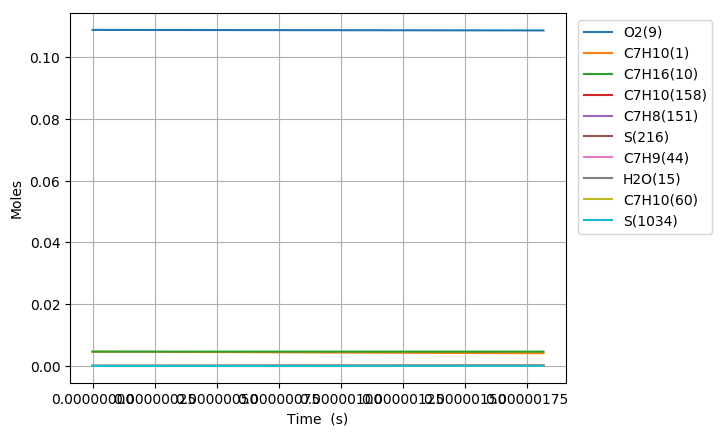

The data file committed next to this chart (first rows):
Time (s), Volume (m^3), H(11), O(12), OH(13), H2(14), H2O(15), Ar(16), He(17), HO2(18), H2O2(19), N2, Ne, C7H10(1), CO(2), CO2(3), CH4(4), C2H2(5), C4H4(6), C5H6(7), C5H5(8), O2(9), C7H16(10), C7H10(60)
0.0, 0.00202, 0.0, 0.0, 0.0, 0.0, 0.0, 0.0, 0.0, 0.0, 0.0, 0.8803, 0.0, 0.00463, 0.0, 0.0, 0.0, 0.0, 0.0, 0.0, 0.0, 0.1088, 0.00463, 0.0
4.010392259487055e-18, 0.00202, 6.6379729087415154e-24, 8.5845782536591503e-36, 8.5819256370439969e-36, 1.8848687808879005e-35, 8.9109020830236785e-46, 0.0, 0.0, 2.9720352424385912e-23, 1.1156843251647162e-37, 0.8803, 0.0, 0.00463, 1.1472737133290839e-94, 2.2332131472378581e-117, 2.9981919276288847e-61, 7.103751177253711e-73, 0.0, 0.0, 0.0, 0.1088, 0.00463, 1.0338018948060963e-16
1.1229098326563754e-17, 0.00202, 1.8586326334291038e-23, 5.1842263272904219e-35, 5.1834835938663779e-35, 1.1384608555874519e-34, 1.0579023917070246e-44, 0.0, 0.0, 8.322085263720281e-23, 6.7389950214934717e-37, 0.8803, 0.0, 0.00463, 2.5776825721337464e-92, 9.0539400003778685e-115, 2.2502971942885069e-59, 2.8921408844492102e-71, 0.0, 0.0, 0.0, 0.1088, 0.00463, 2.894645305983861e-16
2.5666510460717152e-17, 0.00202, 4.2483041944515322e-23, 2.4957945072844233e-34, 2.4956247388838641e-34, 5.4812000937738463e-34, 1.0386550435530556e-43, 0.0, 0.0, 1.9023731631120393e-22, 3.244802548227134e-36, 0.8803, 0.0, 0.00463, 1.1489401509487188e-89, 8.0602988996314078e-112, 1.7759367353642175e-57, 1.1346908949539325e-69, 0.0, 0.0, 0.0, 0.1088, 0.00463, 6.6163321304465657e-16
5.454133472902395e-17, 0.00202, 9.0276508200393679e-23, 1.0899414214290483e-33, 1.0899053449775586e-33, 2.3937850866153608e-33, 9.1867898237570058e-43, 0.0, 0.0, 4.043320954744209e-22, 1.4173246975969681e-35, 0.8803, 0.0, 0.00463, 3.8114801221945495e-87, 5.3498807753127112e-109, 1.2680184352740328e-55, 4.031265853521781e-68, 0.0, 0.0, 0.0, 0.1088, 0.00463, 1.4059705787800768e-15
1.1229098326563755e-16, 0.00202, 1.8586358084530201e-22, 4.5502183547995831e-33, 4.5501440741856672e-33, 9.9935898897443465e-33, 7.7220564244888711e-42, 0.0, 0.0, 8.3276905164027718e-22, 5.9190086347094675e-35, 0.8803, 0.0, 0.00463, 1.1048128779068093e-84, 3.1021583985173823e-106, 8.5688716060779786e-54, 1.3579302644829139e-66, 0.0, 0.0, 0.0, 0.1088, 0.00463, 2.8946453136225055e-15
2.277902803388647e-16, 0.00202, 3.770382865992251e-22, 1.8589005057357015e-32, 1.8588854328337165e-32, 4.0827143927014548e-32, 6.3310182937473658e-41, 0.0, 0.0, 1.6906324800208225e-21, 2.4197073665030673e-34, 0.8803, 0.0, 0.00463, 3.0043476641515422e-82, 1.6873492599046096e-103, 5.6317877355427132e-52, 4.4508866936521622e-65, 0.0, 0.0, 0.0, 0.1088, 0.00463, 5.8719947967942887e-15
4.587888744853191e-16, 0.00202, 7.593899394160789e-22, 7.5139676708484605e-32, 7.5139372759745332e-32, 1.6503039632727109e-31, 5.1270387722234312e-40, 0.0, 0.0, 3.4103167993155374e-21, 9.7937715345534676e-34, 0.8803, 0.0, 0.00463, 7.9165155837735389e-80, 8.8929224166983766e-101, 3.6487051813284e-50, 1.4369772493642147e-63, 0.0, 0.0, 0.0, 0.1088, 0.00463, 1.1826693817090126e-14
9.207860627782277e-16, 0.00202, 1.5241022059151521e-21, 3.0213474756581643e-31, 3.0213413458536021e-31, 6.6358440981428701e-31, 4.1267126172822151e-39, 0.0, 0.0, 6.8655104851795465e-21, 3.948426279471332e-33, 0.8803, 0.0, 0.00463, 2.0518492850759993e-77, 4.6099865339960686e-98, 2.3446825871021333e-48, 4.5905025206146528e-62, 0.0, 0.0, 0.0, 0.1088, 0.00463, 2.3736092073527398e-14
1.8447804393640455e-15, 0.00202, 3.0535625475344125e-21, 1.2117104656909808e-30, 1.2117092138746586e-30, 2.6613058998100053e-30, 3.3114683122825258e-38, 0.0, 0.0, 1.383915976228076e-20, 1.591828424924066e-32, 0.8803, 0.0, 0.00463, 7.9823675929253108e-75, 3.5845630371124613e-95, 1.4975450892157905e-46, 1.4500706798389381e-60, 0.0, 0.0, 0.0, 0.1088, 0.00463, 4.7554889450075849e-14
3.692769192535681e-15, 0.00202, 6.1126261882216848e-21, 4.853289372061943e-30, 4.8532866763871875e-30, 1.0659389795606172e-29, 2.6532704814600719e-37, 0.0, 0.0, 2.8039201503745995e-20, 6.4423045433053945e-32, 0.8803, 0.0, 0.00463, 2.0302630305709295e-72, 1.8246598881690643e-92, 9.497709098289498e-45, 4.5031131608264903e-59, 0.0, 0.0, 0.0, 0.1088, 0.00463, 9.5192487660190279e-14
7.388746698878952e-15, 0.00202, 1.2231323103993e-20, 1.9426835765320867e-29, 1.9426828860682698e-29, 4.2667612015022846e-29, 2.1243352552779733e-36, 0.0, 0.0, 5.7447844849168711e-20, 2.6318871700623151e-31, 0.8803, 0.0, 0.00463, 5.0956792340814541e-70, 9.1595406857439919e-90, 5.956055830585073e-43, 1.357606655973467e-57, 0.0, 0.0, 0.0, 0.1088, 0.00463, 1.9046769792690331e-13
1.4780701711565494e-14, 0.00202, 2.4470978155564875e-20, 7.7740871206958474e-29, 7.7740845854336287e-29, 1.7074410964535055e-28, 1.7002818197297768e-35, 0.0, 0.0, 1.2028033255151072e-19, 1.0955848872479042e-30, 0.8803, 0.0, 0.00463, 1.2527021903510603e-67, 4.5036807220468539e-87, 3.6598679354937884e-41, 3.889415627856422e-56, 0.0, 0.0, 0.0, 0.1088, 0.00463, 3.8101817399102427e-13
2.2172656724252033e-14, 0.00202, 3.6712877314283751e-20, 1.6522719685744224e-28, 1.6522713932403032e-28, 3.6289240660856897e-28, 4.8624923077347297e-35, 0.0, 0.0, 1.8710920304010644e-19, 2.3905784322582828e-30, 0.8803, 0.0, 0.00463, 7.5602632745806922e-67, 3.1628853557400123e-86, 1.9828016414709552e-40, 1.7004635229019597e-55, 0.0, 0.0, 0.0, 0.1088, 0.00463, 5.7156870572807056e-13
2.956461173693857e-14, 0.00202, 4.8957003652307638e-20, 2.818911199322847e-28, 2.8189101450730087e-28, 6.1912416044937147e-28, 1.0257482071968281e-34, 0.0, 0.0, 2.5791583721118165e-19, 4.1757826375649497e-30, 0.8803, 0.0, 0.00463, 4.403387959490557e-66, 1.8961628749342007e-85, 6.7309921054006307e-40, 4.8790850394189077e-55, 0.0, 0.0, 0.0, 0.1088, 0.00463, 7.6211929327777053e-13
4.434852176231165e-14, 0.00202, 7.3450431551894173e-20, 5.8371330795639245e-28, 5.8371307446647364e-28, 1.2820234380228142e-27, 2.8020284972931478e-34, 0.0, 0.0, 4.0880764990057e-19, 8.9819572444143707e-30, 0.8803, 0.0, 0.00463, 7.2293686317121266e-65, 3.4853586390208179e-84, 3.541318997115798e-39, 2.0059819797981343e-54, 0.0, 0.0, 0.0, 0.1088, 0.00463, 1.1432205997898109e-12
5.913243178768473e-14, 0.00202, 9.7951911457295919e-20, 9.928754401323242e-28, 9.9287504882982079e-28, 2.1806760201171718e-27, 5.8634093110587221e-34, 0.0, 0.0, 5.7417513683555018e-19, 1.5818624134408352e-29, 0.8803, 0.0, 0.00463, 3.5456829507993429e-64, 1.9319438162145465e-83, 1.161600997986198e-38, 5.574973293233299e-54, 0.0, 0.0, 0.0, 0.1088, 0.00463, 1.5243221126699211e-12
7.39163418130578e-14, 0.00202, 1.224619091518573e-19, 1.5170792460006784e-27, 1.5170787366628563e-27, 3.331997408812602e-27, 1.0675162513371167e-33, 0.0, 0.0, 7.5493191024088391e-19, 2.5012777962839716e-29, 0.8803, 0.0, 0.00463, 1.415700865127514e-63, 8.3053019089784942e-83, 3.1297167965055942e-38, 1.2924358766752163e-53, 0.0, 0.0, 0.0, 0.1088, 0.00463, 1.9054238475378399e-12
1.0348416186380396e-13, 0.00202, 1.7150727503709502e-19, 2.9180669745685681e-27, 2.9180680868140599e-27, 6.4090204656489654e-27, 2.8192244583873982e-33, 0.0, 0.0, 1.1627894697803199e-18, 5.183756662855914e-29, 0.8803, 0.0, 0.00463, 2.4930199315245975e-62, 2.4948045553068281e-81, 2.1788698706207497e-37, 5.7310777601036156e-53, 0.0, 0.0, 0.0, 0.1088, 0.00463, 2.6676280027938498e-12
1.6261980196529627e-13, 0.00202, 2.6969502149393399e-19, 7.1229820943025596e-27, 7.1230341809779747e-27, 1.5644377347831223e-26, 1.0906853247510491e-32, 0.0, 0.0, 2.1585088070383737e-18, 1.4577837959404639e-28, 0.8803, 0.0, 0.00463, 1.0717829969790168e-60, 2.0817584343889391e-79, 3.554539891683709e-36, 4.5831643530208551e-52, 0.0, 0.0, 0.0, 0.1088, 0.00463, 4.1920390669004468e-12
2.1200848629889438e-13, 0.00202, 3.5179517112969602e-19, 1.2070617903618198e-26, 1.207082045635165e-26, 2.6510990334293637e-26, 2.3578710986613853e-32, 0.0, 0.0, 3.1707335665603702e-18, 2.7108633572145073e-28, 0.8803, 0.0, 0.00463, 5.9409427103066522e-60, 1.2114599296023644e-78, 1.2818150802783895e-35, 1.3269977990293232e-51, 0.0, 0.0, 0.0, 0.1088, 0.00463, 5.4651938776010826e-12
2.613971706324925e-13, 0.00202, 4.3397800823956136e-19, 1.8326380647778299e-26, 1.8326999661507169e-26, 4.0250675155166628e-26, 4.3587018814558473e-32, 0.0, 0.0, 4.3421030431293817e-18, 4.4779730443848195e-28, 0.8803, 0.0, 0.00463, 2.3586446699641259e-59, 5.6828974365134932e-78, 3.772426164239142e-35, 3.1278163755180717e-51, 0.0, 0.0, 0.0, 0.1088, 0.00463, 6.738351302425047e-12
3.107858549660906e-13, 0.00202, 5.1624004607510194e-19, 2.5891337084704831e-26, 2.5892853613803166e-26, 5.686577502289541e-26, 7.2455372938935201e-32, 0.0, 0.0, 5.6687685734213346e-18, 6.825899518406914e-28, 0.8803, 0.0, 0.00463, 7.8589740648339323e-59, 2.0704319009489825e-77, 9.0756651613381316e-35, 6.3053845833070728e-51, 0.0, 0.0, 0.0, 0.1088, 0.00463, 8.0115113623853091e-12
3.601745392996887e-13, 0.00202, 5.9857768259180244e-19, 3.4766671910040056e-26, 3.4769911906012215e-26, 7.6358892182058498e-26, 1.1185697853483739e-31, 0.0, 0.0, 7.1467574214928242e-18, 9.826279805484731e-28, 0.8803, 0.0, 0.00463, 2.2113846158481896e-58, 6.3241954516095619e-77, 1.9194658804038003e-34, 1.1450061437525957e-50, 0.0, 0.0, 0.0, 0.1088, 0.00463, 9.2846740773789232e-12
4.589519079668849e-13, 0.00202, 7.6346822542560915e-19, 5.6452477475035314e-26, 5.6463590886273924e-26, 1.2398796610747355e-25, 2.2811822794725585e-31, 0.0, 0.0, 1.0544000054121405e-17, 1.8027000080449938e-27, 0.8803, 0.0, 0.00463, 1.2612562648425521e-57, 4.1973993462929706e-76, 6.5217906803865492e-34, 3.0243579535904024e-50, 0.0, 0.0, 0.0, 0.1088, 0.00463, 1.1831007526404091e-11
5.478515397673614e-13, 0.00202, 9.1209723049277553e-19, 8.0462042228346343e-26, 8.0489418762476375e-26, 1.7672077436450705e-25, 3.850253194566164e-31, 0.0, 0.0, 1.4084841724876081e-17, 2.8304526846487158e-27, 0.8803, 0.0, 0.00463, 4.3631771356489615e-57, 1.6421480491336201e-75, 1.6010575794552482e-33, 6.1622889271235373e-50, 0.0, 0.0, 0.0, 0.1088, 0.00463, 1.4122716846562998e-11
6.36751171567838e-13, 0.00202, 1.0609240298881612e-18, 1.0873398521823696e-25, 1.0879298075563472e-25, 2.3881515475745802e-25, 6.0200857653898572e-31, 0.0, 0.0, 1.806401608101526e-17, 4.1739934659917177e-27, 0.8803, 0.0, 0.00463, 1.238421875994477e-56, 5.1512626929596693e-75, 3.4453714490525025e-33, 1.1307605775433822e-49, 0.0, 0.0, 0.0, 0.1088, 0.00463, 1.6414434950819653e-11
7.256508033683145e-13, 0.00202, 1.2099341213924275e-18, 1.412738879337779e-25, 1.413895037419371e-25, 3.102833662032658e-25, 8.8908928928570121e-31, 0.0, 0.0, 2.2465556427147822e-17, 5.8707279020942826e-27, 0.8803, 0.0, 0.00463, 3.1102868561194101e-56, 1.4200867059576303e-74, 6.7494097518286958e-33, 1.9208688905352878e-49, 0.0, 0.0, 0.0, 0.1088, 0.00463, 1.8706161855934124e-11
8.14550435168791e-13, 0.00202, 1.3591149978881151e-18, 1.7808680356919847e-25, 1.7829737939888623e-25, 3.9113650662492042e-25, 1.2561852896106844e-30, 0.0, 0.0, 2.7275701589656389e-17, 7.9561961472981146e-27, 0.8803, 0.0, 0.00463, 7.10673701424378e-56, 3.5541164132548229e-74, 1.2294975566460823e-32, 3.0735523994643787e-49, 0.0, 0.0, 0.0, 0.1088, 0.00463, 2.0997897552764403e-11
9.034500669692675e-13, 0.00202, 1.5084555203043147e-18, 2.191774256959522e-25, 2.1953874329594718e-25, 4.8138488337316114e-25, 1.7132200905125901e-30, 0.0, 0.0, 3.2482202711416982e-17, 1.0464823947178692e-26, 0.8803, 0.0, 0.00463, 1.4987924693124143e-55, 8.1908191121346072e-74, 2.1105984060121652e-32, 4.6870844434474727e-49, 0.0, 0.0, 0.0, 0.1088, 0.00463, 2.3289642013839156e-11
9.92349698769744e-13, 0.00202, 1.6579456152222156e-18, 2.6455017740623148e-25, 2.6514000938570457e-25, 5.8103820895715812e-25, 2.2701837050373765e-30, 0.0, 0.0, 3.8073989069649938e-17, 1.3430293684698544e-26, 0.8803, 0.0, 0.00463, 2.9523823179760743e-55, 1.7569558855027544e-73, 3.4475022412983111e-32, 6.8708026684620535e-49, 0.0, 0.0, 0.0, 0.1088, 0.00463, 2.558139519703369e-11
1e-12, 0.00202, 1.6708167469081647e-18, 2.6865499499677787e-25, 2.6926897173061407e-25, 5.9005372382589726e-25, 2.3231098675380584e-30, 0.0, 0.0, 3.857286688447044e-17, 1.3707913543755796e-26, 0.8803, 0.0, 0.00463, 3.1210517898240992e-55, 1.8707500044744423e-73, 3.5888238480068777e-32, 7.0892163525325615e-49, 0.0, 0.0, 0.0, 0.1088, 0.00463, 2.5778613542294224e-11
1.0812493305702206e-12, 0.00202, 1.8075762578390344e-18, 3.1420921958451863e-25, 3.1513255122543692e-25, 6.9010561910193487e-25, 2.9371476973713141e-30, 0.0, 0.0, 4.4041149273260935e-17, 1.6885568621623074e-26, 0.8803, 0.0, 0.00463, 5.4873129204449104e-55, 3.5385046116736414e-73, 5.4003270574176782e-32, 9.7458045932990866e-49, 0.0, 0.0, 0.0, 0.1088, 0.00463, 2.7873157045992399e-11
1.2590485941711736e-12, 0.00202, 2.1072276978159692e-18, 4.2640165706529837e-25, 4.2844680729905043e-25, 9.3651667899787733e-25, 4.6417975514567475e-30, 0.0, 0.0, 5.706704241866235e-17, 2.5394067946049354e-26, 0.8803, 0.0, 0.00463, 1.6600387888332605e-54, 1.254605722636896e-72, 1.1977674699323486e-31, 1.811321572624774e-48, 0.0, 0.0, 0.0, 0.1088, 0.00463, 3.2456706457301239e-11
1.4368478577721267e-12, 0.00202, 2.407355266173928e-18, 5.5578357463037852e-25, 5.5985428381719591e-25, 1.2206813526243233e-24, 6.9096045200469047e-30, 0.0, 0.0, 7.1500071821190888e-17, 3.6241507232426589e-26, 0.8803, 0.0, 0.00463, 4.3167556211651881e-54, 3.736470689929988e-72, 2.3870465977816735e-31, 3.0992768774342796e-48, 0.0, 0.0, 0.0, 0.1088, 0.00463, 3.7040289574629745e-11
1.6146471213730797e-12, 0.00202, 2.7079155572540167e-18, 7.0238096426742818e-25, 7.0984317574301861e-25, 1.5426566623184638e-24, 9.8249382832299943e-30, 0.0, 0.0, 8.729276811099347e-17, 4.9671243394813544e-26, 0.8803, 0.0, 0.00463, 9.9943517787196944e-54, 9.7240437489143414e-72, 4.3806870222343549e-31, 4.9774281564926988e-48, 0.0, 0.0, 0.0, 0.1088, 0.00463, 4.1623905595641495e-11
1.7924463849740328e-12, 0.00202, 3.0088738163104181e-18, 8.6621760031511619e-25, 8.790361537726816e-25, 1.9024947370659998e-24, 1.3474697394987816e-29, 0.0, 0.0, 1.0440721702021297e-16, 6.5920787305727682e-26, 0.8803, 0.0, 0.00463, 2.1140436363734894e-53, 2.2807254573417735e-71, 7.5325057133177821e-31, 7.6033576726888333e-48, 0.0, 0.0, 0.0, 0.1088, 0.00463, 4.6207553629570703e-11
1.970245648574986e-12, 0.00202, 3.3102020691162401e-18, 1.0473155097012081e-24, 1.0682088307962402e-24, 2.3002438424581178e-24, 1.7948996477174461e-29, 0.0, 0.0, 1.2281298973324141e-16, 8.5223310534745968e-26, 0.8803, 0.0, 0.00463, 4.1598597161799463e-53, 4.9259717097255649e-71, 1.2288029892812152e-30, 1.1153239519669397e-47, 0.0, 0.0, 0.0, 0.1088, 0.00463, 5.0791232726869047e-11
2.148044912175939e-12, 0.00202, 3.6118777785950889e-18, 1.2456953099850439e-24, 1.2783074641829991e-24, 2.7359491203979131e-24, 2.3341916994671946e-29, 0.0, 0.0, 1.4248565652757261e-16, 1.0780871592795685e-25, 0.8803, 0.0, 0.00463, 7.7135380529587839e-53, 9.9463447999488799e-71, 1.9194831997633035e-30, 1.5821829343653454e-47, 0.0, 0.0, 0.0, 0.1088, 0.00463, 5.5374941900189526e-11
2.325844175776892e-12, 0.00202, 3.913882878901378e-18, 1.4613764515760098e-24, 1.5104648601140442e-24, 3.2096531186109306e-24, 2.9752252608126629e-29, 0.0, 0.0, 1.6340571808949281e-16, 1.3390439255063276e-25, 0.8803, 0.0, 0.00463, 1.3602765832850044e-52, 1.8964548197365168e-70, 2.8911852322754628e-30, 2.1822447180269244e-47, 0.0, 0.0, 0.0, 0.1088, 0.00463, 5.9958680139282461e-11
2.503643439377845e-12, 0.00202, 4.2162027149492719e-18, 1.6943774835325991e-24, 1.7660207467789106e-24, 3.7213963712391526e-24, 3.7284545203088288e-29, 0.0, 0.0, 1.8555743223944654e-16, 1.6373604427640484e-25, 0.8803, 0.0, 0.00463, 2.2994134074514795e-52, 3.4471735620121409e-70, 4.2221368425916899e-30, 2.9386951644559787e-47, 0.0, 0.0, 0.0, 0.1088, 0.00463, 6.4542446427073991e-11
2.859241966579751e-12, 0.00202, 4.8217417287621214e-18, 2.2124097401413008e-24, 2.3538167260012829e-24, 4.859154520995805e-24, 5.6167694494221924e-29, 0.0, 0.0, 2.3350798596745654e-16, 2.3550426374224574e-25, 0.8803, 0.0, 0.00463, 5.9215303560727575e-52, 1.0143198772974513e-69, 8.3419873536054733e-30, 5.0227629933912774e-47, 0.0, 0.0, 0.0, 0.1088, 0.00463, 7.3710059092892136e-11
3.165456129335728e-12, 0.00202, 5.3441027998836407e-18, 2.7141757489852722e-24, 2.9519102109876169e-24, 5.9611825824777309e-24, 7.7139911815011751e-29, 0.0, 0.0, 2.7865002920594804e-16, 3.1136726212910561e-25, 0.8803, 0.0, 0.00463, 1.2211164389266539e-51, 2.3175709337603551e-69, 1.4034775157931393e-29, 7.5696605522393307e-47, 0.0, 0.0, 0.0, 0.1088, 0.00463, 8.1604584163585052e-11
3.471670292091705e-12, 0.00202, 5.8672788924472756e-18, 3.2675511389490536e-24, 3.648118878081075e-24, 7.1765545844310174e-24, 1.0323406798699028e-28, 0.0, 0.0, 3.2732013708312393e-16, 4.0144535907402472e-25, 0.8803, 0.0, 0.00463, 2.3531403163080305e-51, 4.9027900615304452e-69, 2.2480870772950515e-29, 1.0980196636157534e-46, 0.0, 0.0, 0.0, 0.1088, 0.00463, 8.9499178630946777e-11
3.777884454847682e-12, 0.00202, 6.3912469613726081e-18, 3.872616371259545e-24, 4.4575928364963248e-24, 8.5054448448413933e-24, 1.3528621410775567e-28, 0.0, 0.0, 3.794947313486877e-16, 5.0688192959675224e-25, 0.8803, 0.0, 0.00463, 4.2860913524874896e-51, 9.7249910890458335e-69, 3.4574051161349367e-29, 1.5430206771635418e-46, 0.0, 0.0, 0.0, 0.1088, 0.00463, 9.7393837823381551e-11
4.084098617603659e-12, 0.00202, 6.915990162118479e-18, 4.5294500432177427e-24, 5.3984031265767594e-24, 9.9480231148530141e-24, 1.7426379981402822e-28, 0.0, 0.0, 4.3515696445809837e-16, 6.288243535022718e-25, 0.8803, 0.0, 0.00463, 7.4449874808402218e-51, 1.8272700941365944e-68, 5.1381769725733075e-29, 2.1111713117540165e-46, 0.0, 0.0, 0.0, 0.1088, 0.00463, 1.0528855730749679e-10
4.390312780359636e-12, 0.00202, 7.4414954272901541e-18, 5.2381295234600161e-24, 6.4918003889149073e-24, 1.1504455932584113e-23, 2.2129005772470081e-28, 0.0, 0.0, 4.9429404347249742e-16, 7.6842593106012435e-25, 0.8803, 0.0, 0.00463, 1.2418868837093096e-50, 3.2782512734831003e-68, 7.4160524938702094e-29, 2.8232896533077704e-46, 0.0, 0.0, 0.0, 0.1088, 0.00463, 1.1318333290636948e-10
4.829430183249566e-12, 0.00202, 8.1963893986649421e-18, 6.3450255171673529e-24, 8.376282026871684e-24, 1.3935441194483828e-23, 3.0544061788373065e-28, 0.0, 0.0, 5.8514164017501794e-16, 1.0017564009375428e-24, 0.8803, 0.0, 0.00463, 2.438907498899132e-50, 7.0969330192044366e-68, 1.2021904011295192e-28, 4.1408959105159864e-46, 0.0, 0.0, 0.0, 0.1088, 0.00463, 1.2450469352884743e-10
5.268547586139496e-12, 0.00202, 8.952803597653501e-18, 7.5589185620544987e-24, 1.0712323948752782e-23, 1.6601372433910991e-23, 4.1351856755790755e-28, 0.0, 0.0, 6.8309039808660609e-16, 1.2772374155220521e-24, 0.8803, 0.0, 0.00463, 4.5140969449422826e-50, 1.4368568272266602e-67, 1.8671343626637898e-28, 5.8729043487673232e-46, 0.0, 0.0, 0.0, 0.1088, 0.00463, 1.3582615084926918e-10
5.707664989029426e-12, 0.00202, 9.7107177850360203e-18, 8.880029934447095e-24, 1.3603101547131736e-23, 1.9502719101431197e-23, 5.512286684357045e-28, 0.0, 0.0, 7.8812163387869425e-16, 1.5983510895951526e-24, 0.8803, 0.0, 0.00463, 7.9456767631960679e-50, 2.7454974819954815e-67, 2.7975787095289689e-28, 8.0980382623858533e-46, 0.0, 0.0, 0.0, 0.1088, 0.00463, 1.4714769518429315e-10
6.146782391919356e-12, 0.00202, 1.0470114597813051e-17, 1.0308579585065935e-23, 1.7170202601608295e-23, 2.2639944757101286e-23, 7.2554260369245381e-28, 0.0, 0.0, 9.0021943081046698e-16, 1.9686146640445083e-24, 0.8803, 0.0, 0.00463, 1.3399406918720587e-49, 4.9921819946522357e-67, 4.0656159890072024e-28, 1.0901802736717393e-45, 0.0, 0.0, 0.0, 0.1088, 0.00463, 1.5846931777497731e-10
6.585899794809286e-12, 0.00202, 1.1230978088708666e-17, 1.1844786688801624e-23, 2.1555209397350089e-23, 2.6013508020165538e-23, 9.4492931095486088e-28, 0.0, 0.0, 1.0193690572575659e-15, 2.3915815199009246e-24, 0.8803, 0.0, 0.00463, 2.1781231234505501e-49, 8.6998979080839538e-67, 5.7552321852435651e-28, 1.4376468555118252e-45, 0.0, 0.0, 0.0, 0.1088, 0.00463, 1.6979101070598497e-10
7.0250171976992156e-12, 0.00202, 1.199329348162644e-17, 1.3488869865362764e-23, 2.6921101955736636e-23, 2.9623862823638358e-23, 1.2195879683221787e-27, 0.0, 0.0, 1.145556725158509e-15, 2.8708412285753871e-24, 0.8803, 0.0, 0.00463, 3.4296485582291075e-49, 1.461544179125202e-66, 7.9631429174876971e-28, 1.8621058069418535e-45, 0.0, 0.0, 0.0, 0.1088, 0.00463, 1.8111276682808923e-10
7.903252003479076e-12, 0.00202, 1.3522224915636926e-17, 1.7101537789605401e-23, 4.136524076198145e-23, 3.7556741200002008e-23, 1.9861255671779664e-27, 0.0, 0.0, 1.4189939570802231e-15, 4.0127787467086274e-24, 0.8803, 0.0, 0.00463, 7.8580686808859584e-49, 3.7752174186701199e-66, 1.4390787732007523e-27, 2.9849746917184398e-45, 0.0, 0.0, 0.0, 0.1088, 0.00463, 2.0375644334211484e-10
8.69366332868095e-12, 0.00202, 1.490309638377065e-17, 2.0724064629805436e-23, 5.9844383848335535e-23, 4.5510625137061116e-23, 3.0124381816653043e-27, 0.0, 0.0, 1.6890306061709998e-15, 5.2697965623927112e-24, 0.8803, 0.0, 0.00463, 1.5351987535529431e-48, 8.1220259418146646e-66, 2.3209911289892402e-27, 4.3719812718824282e-45, 0.0, 0.0, 0.0, 0.1088, 0.00463, 2.2413590979175024e-10
9.484074653882825e-12, 0.00202, 1.6288474179417062e-17, 2.469950578275596e-23, 8.5158776370661309e-23, 5.4238581831947929e-23, 4.4831733049296709e-27, 0.0, 0.0, 1.9816780130294959e-15, 6.7666841104453127e-24, 0.8803, 0.0, 0.00463, 2.8235375660165854e-48, 1.6278137850888159e-65, 3.5880378969453539e-27, 6.1931557283527161e-45, 0.0, 0.0, 0.0, 0.1088, 0.00463, 2.4451549801956543e-10
1e-11, 0.00202, 1.7195150567466952e-17, 2.7485366411292388e-23, 1.0626469382495436e-22, 6.0354308410648514e-23, 5.7568500201537411e-27, 0.0, 0.0, 2.1848609196072518e-15, 7.8837248781991528e-24, 0.8803, 0.0, 0.00463, 4.0900865447814731e-48, 2.4840185157608918e-65, 4.6760358591338235e-27, 7.6548898599329844e-45, 0.0, 0.0, 0.0, 0.1088, 0.00463, 2.5781792580443786e-10
1.02744859790847e-11, 0.00202, 1.7678290946372039e-17, 2.9029141622519337e-23, 1.192130354658324e-22, 6.3743115232742649e-23, 6.5565328155902221e-27, 0.0, 0.0, 2.2968670527944592e-15, 8.5256836407430793e-24, 0.8803, 0.0, 0.00463, 4.9413915225842387e-48, 3.0806031058050417e-65, 5.3534048917974573e-27, 8.5304788140071721e-45, 0.0, 0.0, 0.0, 0.1088, 0.00463, 2.6489518597504265e-10
1.1064897304286574e-11, 0.00202, 1.9072481721924824e-17, 3.3714261319295041e-23, 1.6425090506951152e-22, 7.4026693155184477e-23, 9.4342409574516808e-27, 0.0, 0.0, 2.6345293997024124e-15, 1.0569412466128656e-23, 0.8803, 0.0, 0.00463, 8.2970421401221862e-48, 5.563352872873571e-65, 7.7504662574469981e-27, 1.1472903150602464e-44, 0.0, 0.0, 0.0, 0.1088, 0.00463, 2.8527495509720979e-10
1.1855308629488449e-11, 0.00202, 2.0470984540340011e-17, 3.8756164612595891e-23, 2.2287521027541716e-22, 8.5091747765841503e-23, 1.3368017563354281e-26, 0.0, 0.0, 2.9945983714653238e-15, 1.2920860157746271e-23, 0.8803, 0.0, 0.00463, 1.3445165347124707e-47, 9.6548105274689445e-65, 1.0933974245172334e-26, 1.511633256027726e-44, 0.0, 0.0, 0.0, 0.1088, 0.00463, 3.0565478994753215e-10
... 425 more rows
